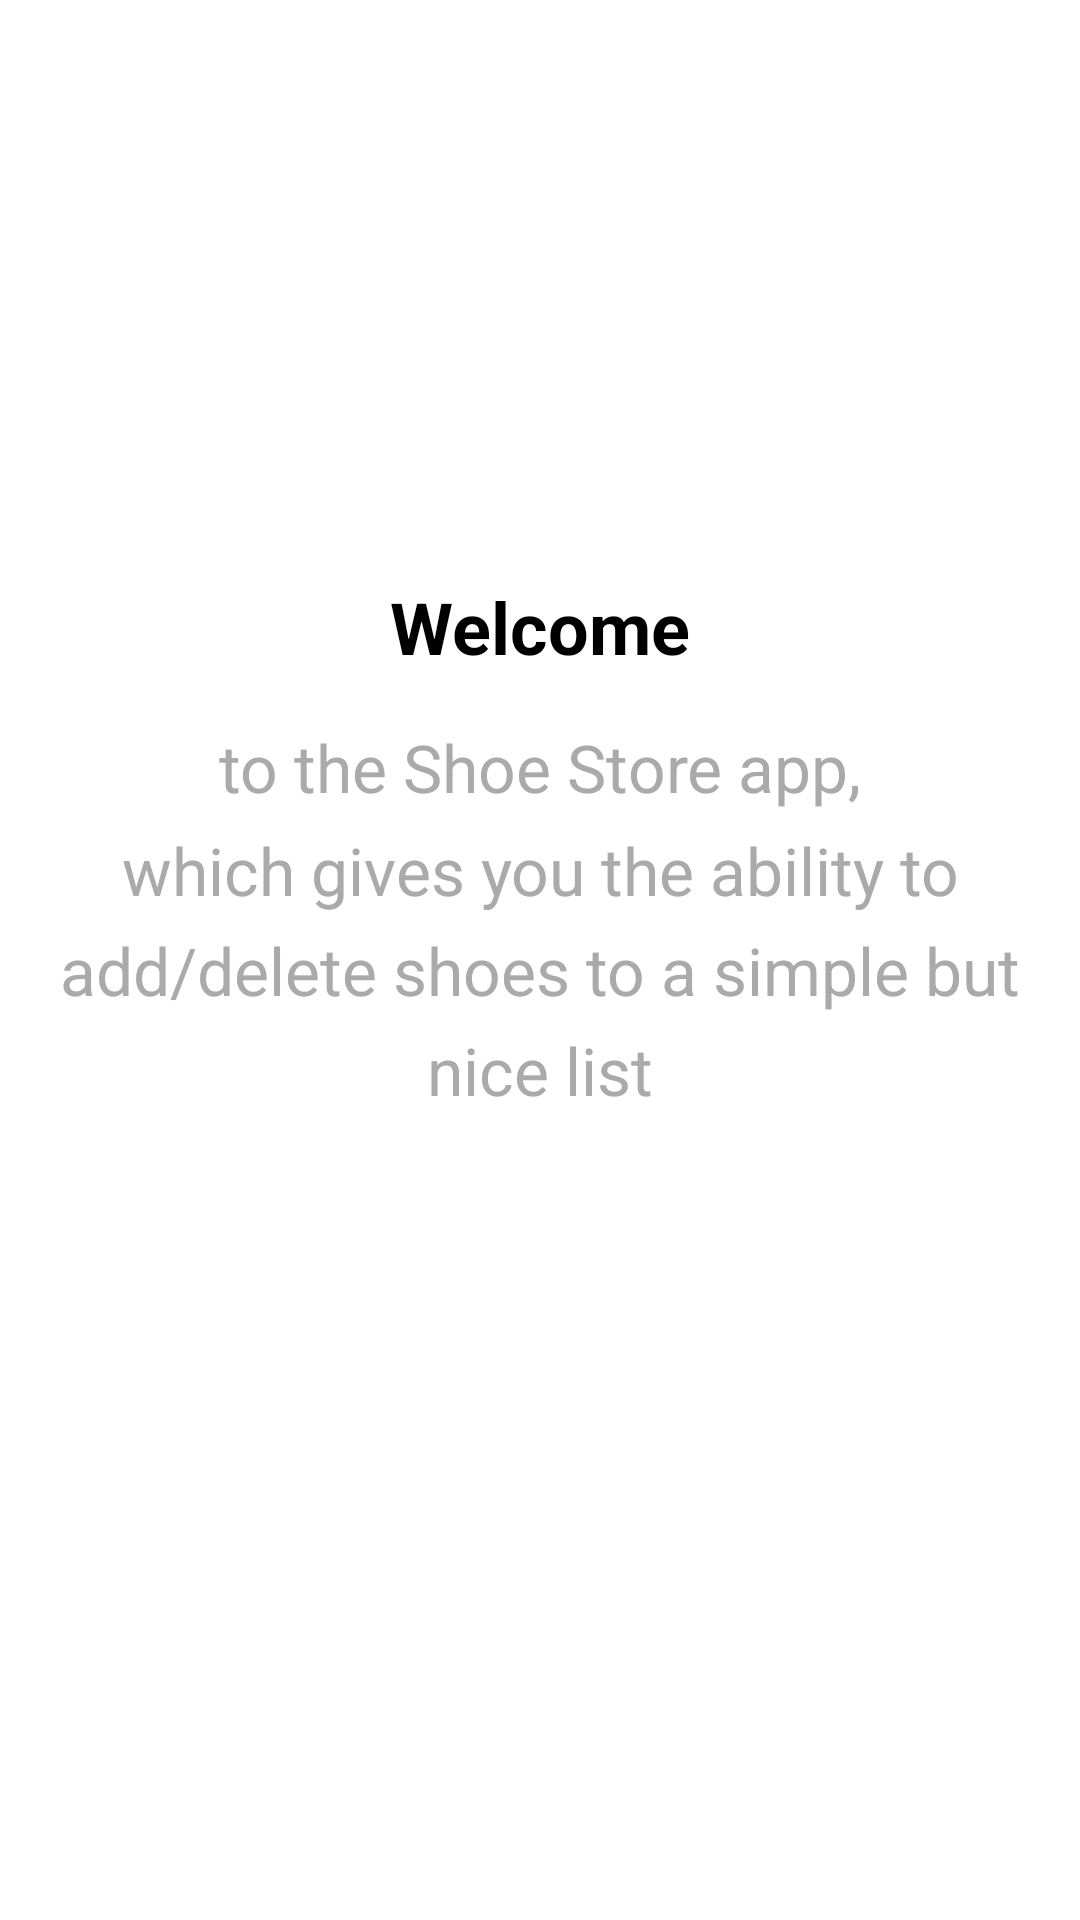

Write the Android layout XML for this screen, with the resource values it uses.
<!-- AndroidManifest.xml: application theme Theme.Shoestore -->
<!-- res/layout/fragment_welcome.xml -->
<?xml version="1.0" encoding="utf-8"?>
<layout xmlns:android="http://schemas.android.com/apk/res/android"
    xmlns:app="http://schemas.android.com/apk/res-auto"
    xmlns:tools="http://schemas.android.com/tools">

    
    <androidx.constraintlayout.widget.ConstraintLayout
        android:layout_width="match_parent"
        android:layout_height="match_parent"
        tools:context=".screens.onboarding.welcome.WelcomeFragment">

        <TextView
            android:id="@+id/title_text"
            style="@style/OnBoardingTitleStyle"
            android:layout_width="wrap_content"
            android:layout_height="wrap_content"
            android:text="@string/welcome"
            app:layout_constraintBottom_toTopOf="@+id/details_text"
            app:layout_constraintEnd_toEndOf="parent"
            app:layout_constraintStart_toStartOf="parent"
            app:layout_constraintTop_toTopOf="parent"
            app:layout_constraintVertical_chainStyle="packed" />

        <TextView
            android:id="@+id/details_text"
            style="@style/OnBoardingDetailsStyle"
            android:layout_width="0dp"
            android:layout_height="wrap_content"
            android:layout_marginStart="@dimen/default_margin"
            android:layout_marginTop="@dimen/default_margin"
            android:layout_marginEnd="@dimen/default_margin"
            android:gravity="center"
            android:text="@string/welcome_details"
            app:layout_constraintBottom_toTopOf="@+id/next_button"
            app:layout_constraintEnd_toEndOf="parent"
            app:layout_constraintStart_toStartOf="parent"
            app:layout_constraintTop_toBottomOf="@+id/title_text" />

        <Button
            android:id="@+id/next_button"
            style="@style/Widget.MaterialComponents.Button"
            android:layout_width="match_parent"
            android:layout_height="@dimen/default_button_height"
            android:layout_margin="@dimen/default_margin"
            android:text="@string/next_button"
            android:textStyle="bold"
            app:layout_constraintBottom_toBottomOf="parent"
            app:layout_constraintEnd_toEndOf="parent"
            app:layout_constraintStart_toStartOf="parent" />

    </androidx.constraintlayout.widget.ConstraintLayout>

</layout>
<!-- resources referenced by this layout -->
<resources>
  <dimen name="default_button_height">60dp</dimen>
  <dimen name="default_margin">16dp</dimen>
  <string name="next_button">Next</string>
  <string name="welcome">Welcome</string>
  <string name="welcome_details">to the Shoe Store app,\nwhich gives you the ability to\nadd/delete shoes to a simple but nice list</string>
  <style name="OnBoardingDetailsStyle">
          <item name="android:textAlignment">center</item>
          <item name="android:textColor">@android:color/darker_gray</item>
          <item name="android:textSize">@dimen/on_boarding_details_text_size</item>
          <item name="android:lineSpacingMultiplier">1.3</item>
      </style>
  <style name="OnBoardingTitleStyle">
          <item name="android:textColor">@android:color/black</item>
          <item name="android:textSize">@dimen/on_boarding_title_text_size</item>
          <item name="android:textStyle">bold</item>
      </style>
  <style name="Theme.Shoestore" parent="Theme.MaterialComponents.DayNight.DarkActionBar">
          
          <item name="colorPrimary">@color/purple_500</item>
          <item name="colorPrimaryVariant">@color/purple_700</item>
          <item name="colorOnPrimary">@color/white</item>
          
          <item name="colorSecondary">@color/teal_200</item>
          <item name="colorSecondaryVariant">@color/teal_700</item>
          <item name="colorOnSecondary">@color/black</item>
          
          <item name="android:statusBarColor">?attr/colorPrimaryVariant</item>
          
      </style>
  <dimen name="on_boarding_details_text_size">22sp</dimen>
  <dimen name="on_boarding_title_text_size">24sp</dimen>
  <!-- not gathered from this repository: default colours our renderer supplied (Android Studio template values) -->
  <color name="purple_500">#FF6200EE</color>
  <color name="purple_700">#FF3700B3</color>
  <color name="teal_200">#FF03DAC5</color>
  <color name="teal_700">#FF018786</color>
  <color name="black">#FF000000</color>
  <color name="white">#FFFFFFFF</color>
</resources>
